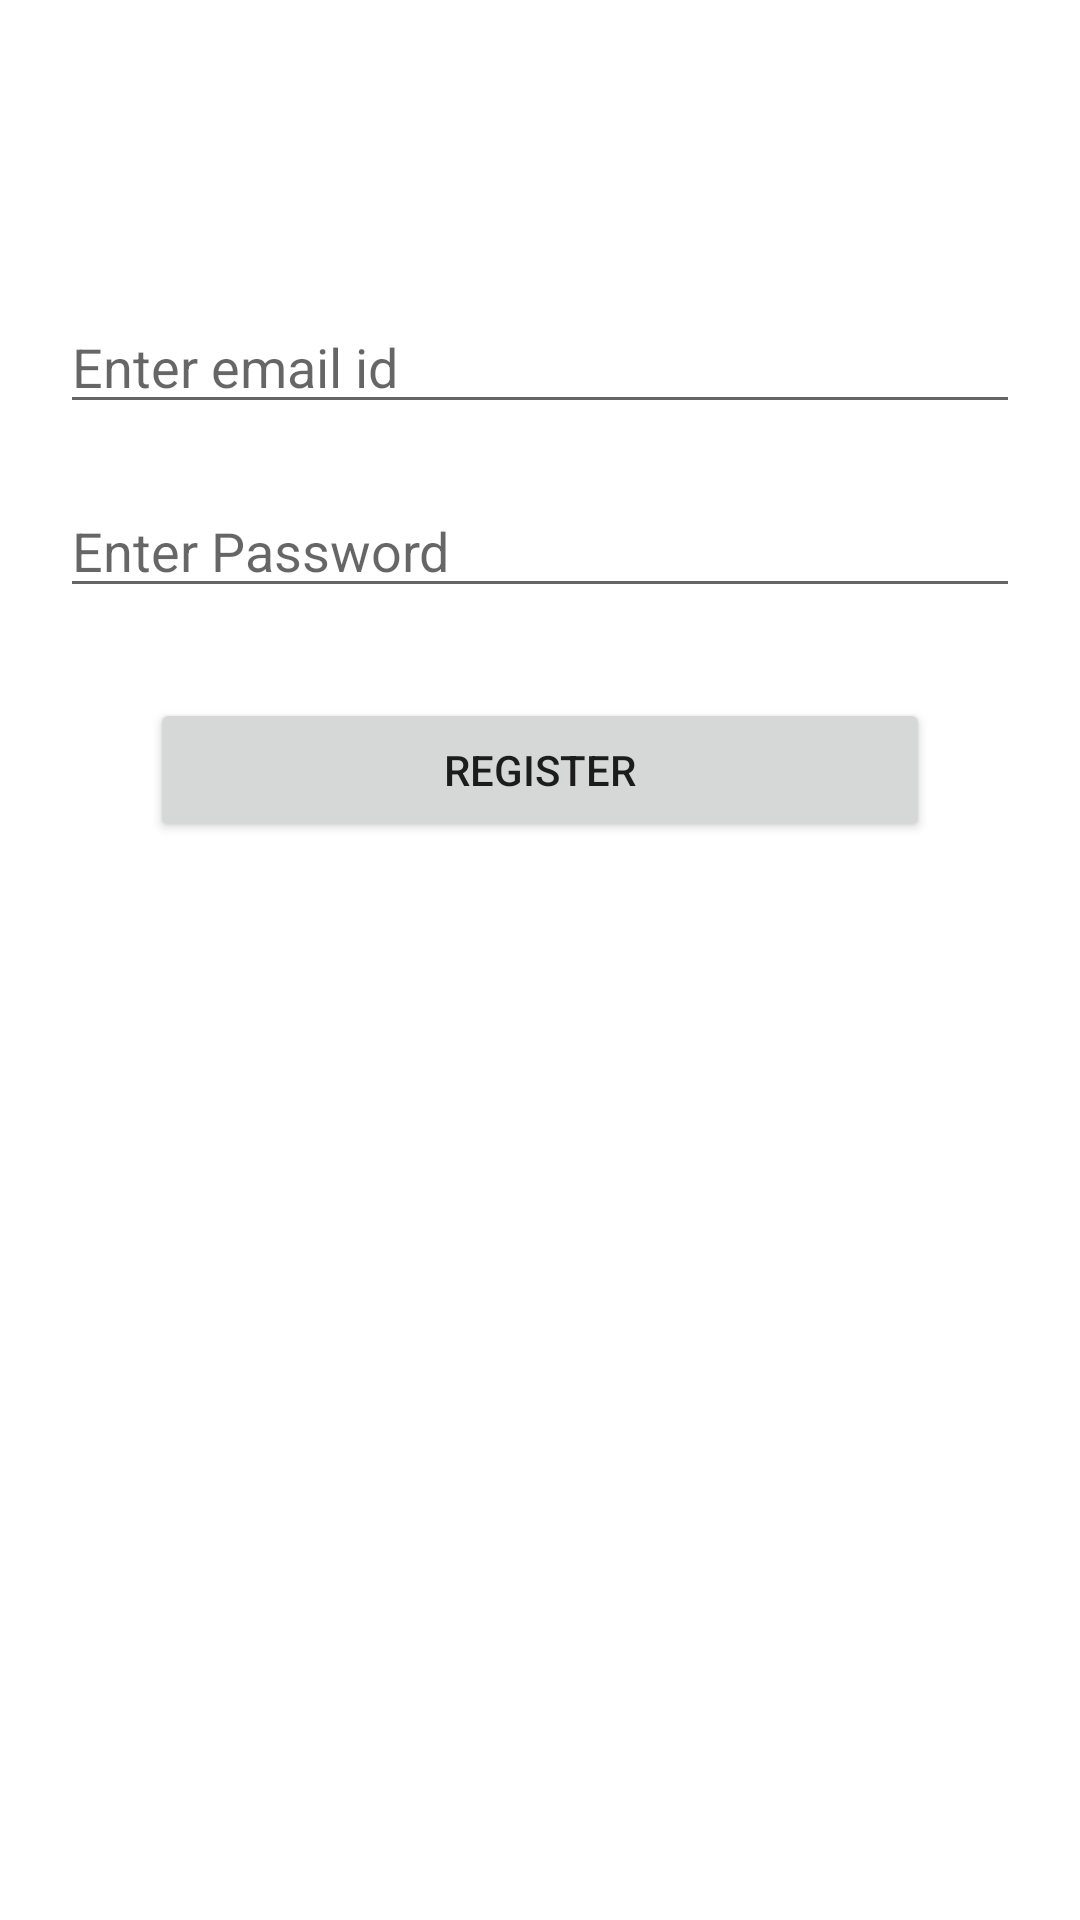

This screen was rendered from an Android layout file. Write that file and the resources it references.
<!-- AndroidManifest.xml: application theme AppTheme -->
<!-- res/layout/fragment_register.xml -->
<?xml version="1.0" encoding="utf-8"?>
<androidx.constraintlayout.widget.ConstraintLayout
    android:id="@+id/topLayout"
    xmlns:android="http://schemas.android.com/apk/res/android"
    xmlns:app="http://schemas.android.com/apk/res-auto"
    android:layout_width="match_parent"
    android:layout_height="match_parent">

    <EditText
        android:id="@+id/editTextEmail"
        android:layout_width="match_parent"
        android:layout_height="wrap_content"
        android:layout_marginStart="20dp"
        android:layout_marginEnd="20dp"
        android:layout_marginTop="100dp"
        android:ems="10"
        android:hint="@string/enter_email_id"
        android:inputType="textEmailAddress"
        app:layout_constraintEnd_toEndOf="parent"
        app:layout_constraintStart_toStartOf="parent"
        app:layout_constraintTop_toTopOf="parent"
        android:autofillHints="" />

    <EditText
        android:id="@+id/editTextPassword"
        android:layout_width="match_parent"
        android:layout_height="wrap_content"
        android:layout_marginStart="20dp"
        android:layout_marginTop="20dp"
        android:layout_marginEnd="20dp"
        android:ems="10"
        android:hint="@string/enter_password"
        android:inputType="textPassword"
        app:layout_constraintEnd_toEndOf="parent"
        app:layout_constraintStart_toStartOf="parent"
        app:layout_constraintTop_toBottomOf="@+id/editTextEmail"
        android:autofillHints="" />

    <Button
        android:id="@+id/buttonRegister"
        android:layout_width="match_parent"
        android:layout_height="wrap_content"
        android:layout_marginStart="50dp"
        android:layout_marginTop="30dp"
        android:layout_marginEnd="50dp"
        android:text="@string/register"
        app:layout_constraintEnd_toEndOf="parent"
        app:layout_constraintStart_toStartOf="parent"
        app:layout_constraintTop_toBottomOf="@+id/editTextPassword" />

    <FrameLayout
        android:id="@+id/progressLayout"
        android:layout_width="match_parent"
        android:layout_height="match_parent"
        android:background="#88000000"
        android:visibility="gone"
        app:layout_constraintBottom_toBottomOf="parent"
        app:layout_constraintEnd_toEndOf="parent"
        app:layout_constraintStart_toStartOf="parent"
        app:layout_constraintTop_toTopOf="parent">

        <ProgressBar
            android:id="@+id/progressBar2"
            style="?android:attr/progressBarStyle"
            android:layout_width="wrap_content"
            android:layout_height="wrap_content"
            android:layout_gravity="center"/>
    </FrameLayout>



</androidx.constraintlayout.widget.ConstraintLayout>
<!-- resources referenced by this layout -->
<resources>
  <string name="enter_email_id">Enter email id</string>
  <string name="enter_password">Enter Password</string>
  <string name="register">Register</string>
  <style name="AppTheme" parent="Theme.MaterialComponents.Light.NoActionBar">
          
          <item name="colorPrimary">@color/colorPrimary</item>
          <item name="colorPrimaryDark">@color/colorPrimaryDark</item>
          <item name="colorAccent">@color/colorAccent</item>
          <item name="android:windowLightStatusBar">true</item>
          <item name="android:statusBarColor">@color/colorPrimary</item>
      </style>
  <!-- not gathered from this repository: default colours our renderer supplied (Android Studio template values) -->
  <color name="colorPrimary">#FF6200EE</color>
  <color name="colorPrimaryDark">#FF3700B3</color>
  <color name="colorAccent">#FF03DAC5</color>
</resources>
